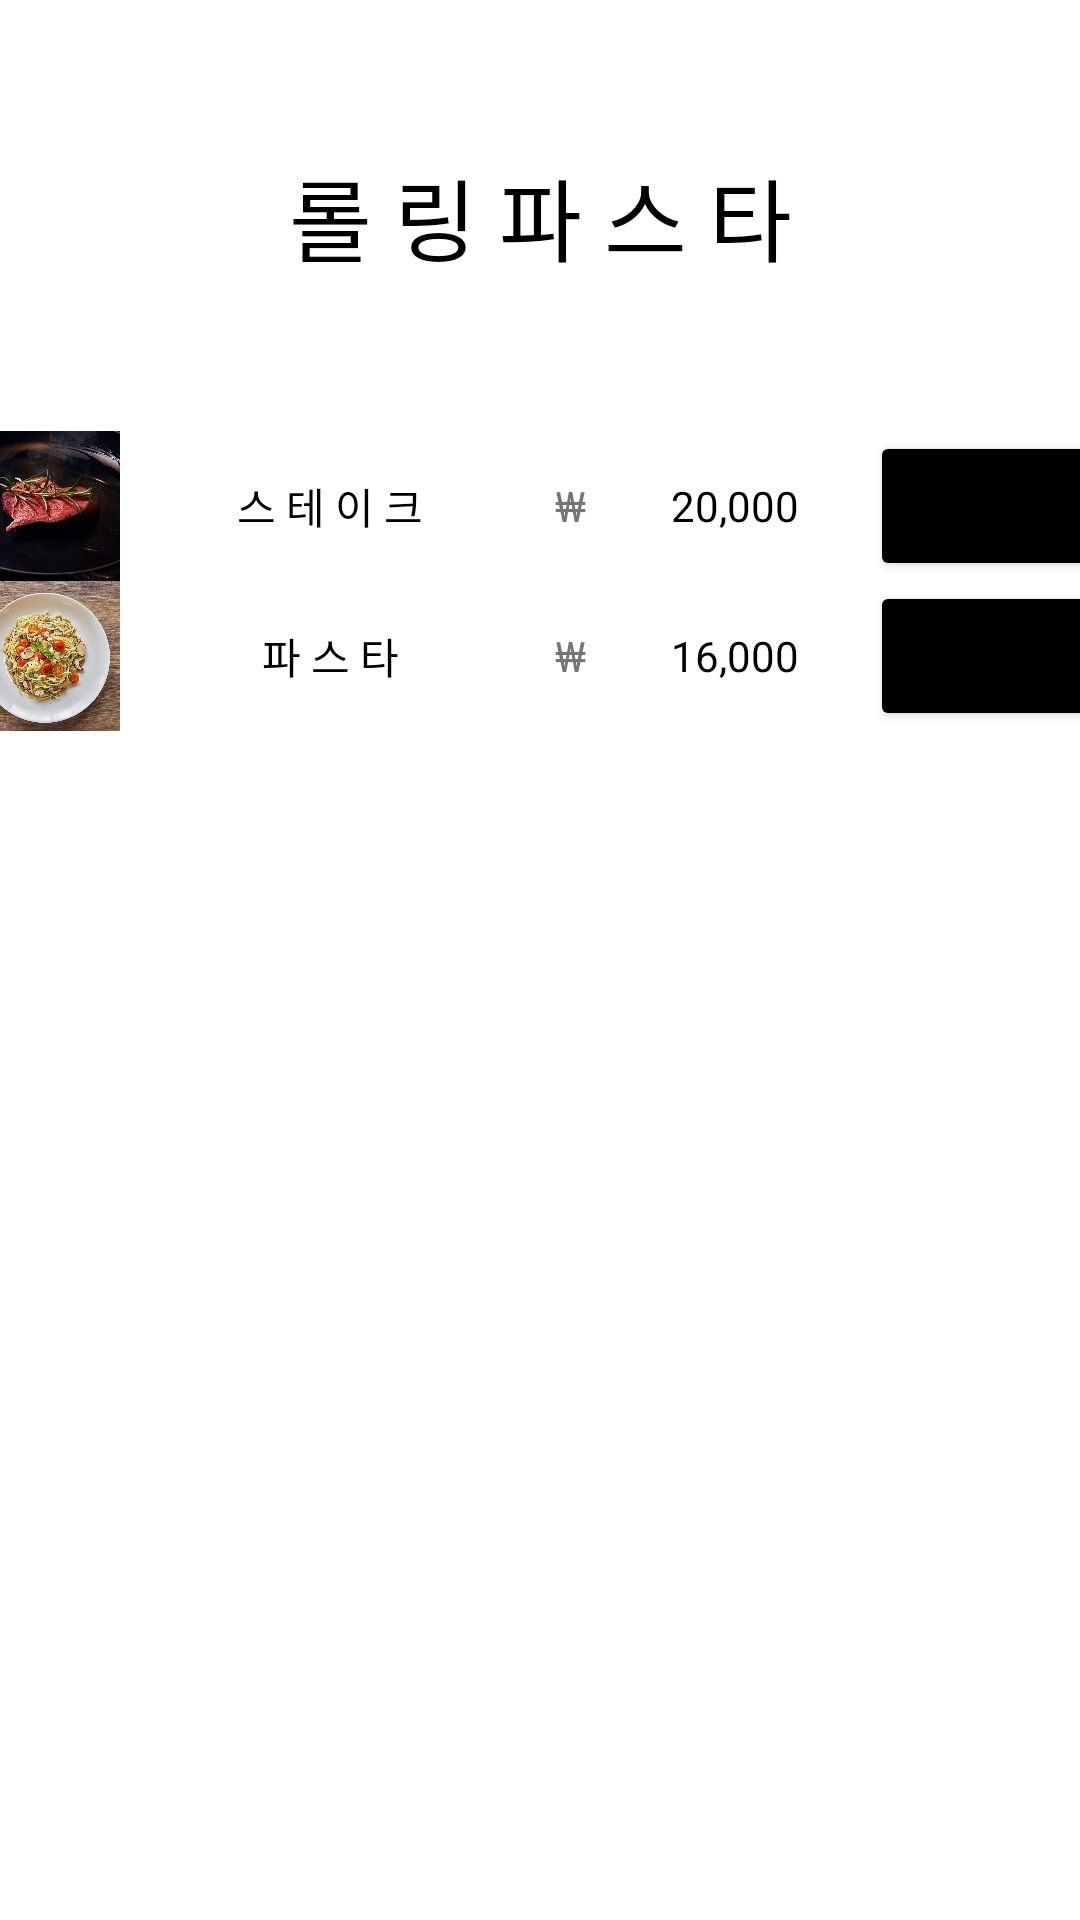

Write the Android layout XML for this screen, with the resource values it uses.
<!-- AndroidManifest.xml: application theme Theme.Yesik -->
<!-- res/layout/activity_select_menu.xml -->
<?xml version="1.0" encoding="utf-8"?>
<LinearLayout xmlns:android="http://schemas.android.com/apk/res/android"
    xmlns:app="http://schemas.android.com/apk/res-auto"
    xmlns:tools="http://schemas.android.com/tools"
    android:layout_width="match_parent"
    android:layout_height="match_parent"
    android:orientation="vertical"
    android:gravity="center|top">

    <TextView
        android:id="@+id/resName"
        android:layout_width="match_parent"
        android:layout_height="wrap_content"
        android:layout_marginTop="50dp"
        android:gravity="center"
        android:text="롤 링 파 스 타"
        android:textSize="30sp"
        android:textColor="@color/black" />







    <LinearLayout
        android:layout_width="match_parent"
        android:layout_height="wrap_content"
        android:layout_marginTop="50dp"
        android:orientation="horizontal"
        android:gravity="center" >


        <ImageView
            android:id="@+id/exImage1"
            android:layout_width="50dp"
            android:layout_height="50dp"
            android:src="@drawable/steak" />

        <TextView
            android:id="@+id/exMenu1"
            android:layout_width="100dp"
            android:layout_height="50dp"
            android:layout_marginLeft="20dp"
            android:text="스 테 이 크"
            android:textColor="@color/black"
            android:gravity="center" />

        <TextView
            android:id="@+id/won1"
            android:layout_width="20dp"
            android:layout_height="50dp"
            android:layout_marginLeft="20dp"
            android:text="₩"
            android:gravity="center" />

        <TextView
            android:id="@+id/exPrice1"
            android:layout_width="80dp"
            android:layout_height="50dp"
            android:layout_marginLeft="5dp"
            android:text="20,000"
            android:textColor="@color/black"
            android:gravity="center" />

        <Button
            android:id="@+id/menuSelect1"
            android:layout_width="80dp"
            android:layout_height="50dp"
            android:layout_marginLeft="5dp"
            android:text="선 택"
            android:backgroundTint="#000000" />

    </LinearLayout>

    <LinearLayout
        android:layout_width="match_parent"
        android:layout_height="wrap_content"
        android:orientation="horizontal"
        android:gravity="center" >


        <ImageView
            android:id="@+id/exImage2"
            android:layout_width="50dp"
            android:layout_height="50dp"
            android:src="@drawable/pasta" />

        <TextView
            android:id="@+id/exMenu2"
            android:layout_width="100dp"
            android:layout_height="50dp"
            android:layout_marginLeft="20dp"
            android:text="파 스 타"
            android:textColor="@color/black"
            android:gravity="center" />

        <TextView
            android:id="@+id/won2"
            android:layout_width="20dp"
            android:layout_height="50dp"
            android:layout_marginLeft="20dp"
            android:text="₩"
            android:gravity="center" />

        <TextView
            android:id="@+id/exPrice2"
            android:layout_width="80dp"
            android:layout_height="50dp"
            android:layout_marginLeft="5dp"
            android:text="16,000"
            android:textColor="@color/black"
            android:gravity="center" />

        <Button
            android:id="@+id/menuSelect2"
            android:layout_width="80dp"
            android:layout_height="50dp"
            android:layout_marginLeft="5dp"
            android:text="선 택"
            android:backgroundTint="#000000" />

    </LinearLayout>

</LinearLayout>
<!-- resources referenced by this layout -->
<resources>
  <color name="black">#FF000000</color>
  <!-- drawable pasta: jpg bitmap (drawable, 145596 bytes) -->
  <!-- drawable steak: jpg bitmap (drawable, 55809 bytes) -->
  <style name="Theme.Yesik" parent="Theme.MaterialComponents.DayNight.DarkActionBar">
          
          <item name="colorPrimary">@color/purple_500</item>
          <item name="colorPrimaryVariant">@color/purple_700</item>
          <item name="colorOnPrimary">@color/white</item>
          
          <item name="colorSecondary">@color/teal_200</item>
          <item name="colorSecondaryVariant">@color/teal_700</item>
          <item name="colorOnSecondary">@color/black</item>
          
          <item name="android:statusBarColor">@color/lightSkyBlue</item>
          <item name="windowNoTitle">true</item>
          
      </style>
  <color name="purple_500">#FF6200EE</color>
  <color name="purple_700">#FF3700B3</color>
  <color name="white">#FFFFFFFF</color>
  <color name="teal_200">#FF03DAC5</color>
  <color name="teal_700">#FF018786</color>
  <color name="lightSkyBlue">#FFB9D8F1</color>
</resources>
